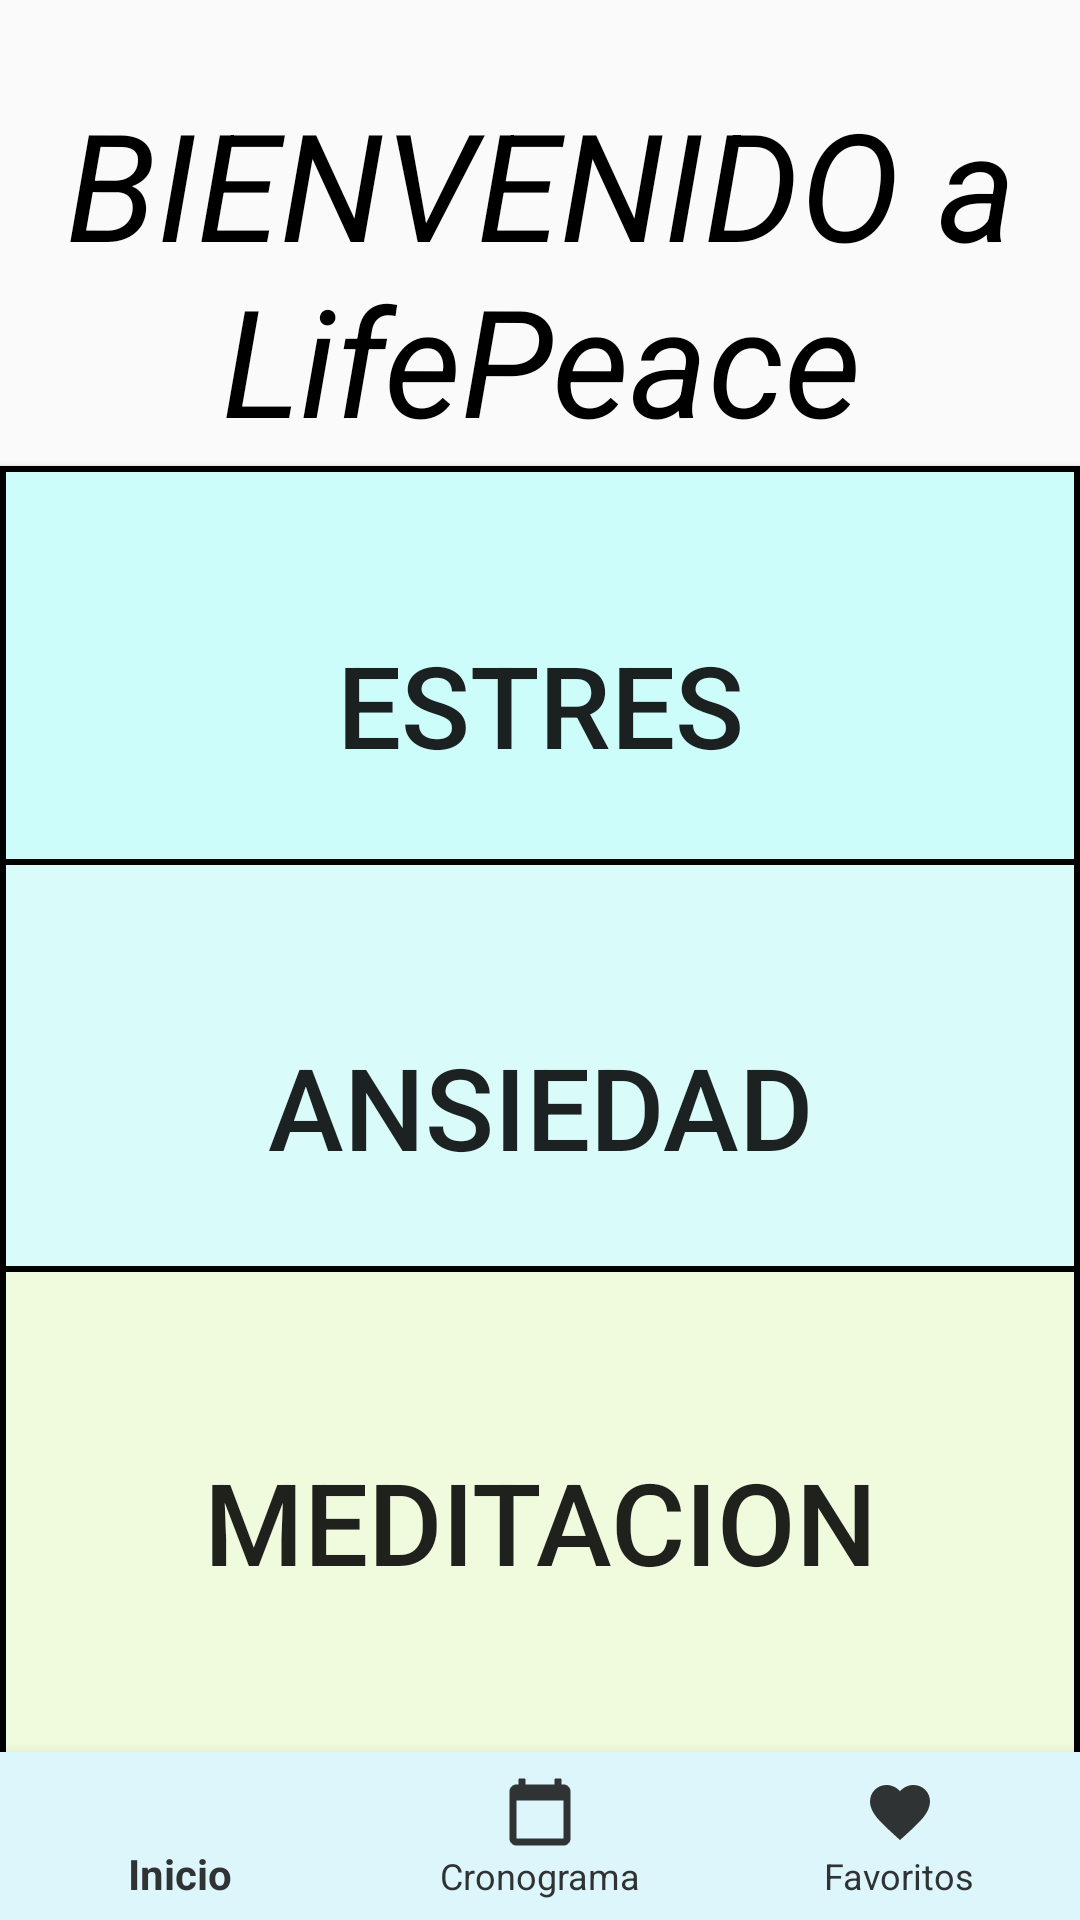

Produce the Android XML layout that renders to this screen, including the resource entries it uses.
<!-- AndroidManifest.xml: application theme Theme.LifePeace -->
<!-- res/layout/activity_main.xml -->
<?xml version="1.0" encoding="utf-8"?>
<androidx.constraintlayout.widget.ConstraintLayout
    xmlns:android="http://schemas.android.com/apk/res/android"
    xmlns:app="http://schemas.android.com/apk/res-auto"
    xmlns:tools="http://schemas.android.com/tools"
    android:layout_width="match_parent"
    android:layout_height="match_parent"
    tools:context=".ui.MainActivity"
    >
    <Button
        android:id="@+id/estrs"
        android:layout_width="match_parent"
        android:layout_height="159dp"
        android:background="@drawable/shape_borde_estres"
        android:hint="es"
        android:text="ESTRES"
        android:textSize="38sp"
        app:layout_constraintBottom_toBottomOf="parent"
        app:layout_constraintEnd_toEndOf="parent"
        app:layout_constraintHorizontal_bias="0.0"
        app:layout_constraintStart_toStartOf="parent"
        app:layout_constraintTop_toTopOf="parent"
        app:layout_constraintVertical_bias="0.323" />

    <Button
        android:id="@+id/ansiedad"
        android:layout_width="match_parent"
        android:layout_height="165dp"
        android:background="@drawable/shape_borde_ansiedad"
        android:text="ANSIEDAD"
        android:textSize="38sp"
        app:layout_constraintBottom_toBottomOf="parent"
        app:layout_constraintEnd_toEndOf="parent"
        app:layout_constraintHorizontal_bias="0.0"
        app:layout_constraintStart_toStartOf="parent"
        app:layout_constraintTop_toTopOf="parent"
        app:layout_constraintVertical_bias="0.603" />

    <Button
        android:id="@+id/meditacion"
        android:layout_width="match_parent"
        android:layout_height="170dp"
        android:background="@drawable/shape_borde_meditacion"
        android:text="MEDITACION"
        android:textSize="38sp"
        app:layout_constraintBottom_toBottomOf="parent"
        app:layout_constraintEnd_toEndOf="parent"
        app:layout_constraintHorizontal_bias="1.0"
        app:layout_constraintStart_toStartOf="parent"
        app:layout_constraintTop_toTopOf="parent"
        app:layout_constraintVertical_bias="0.882"
        android:layout_marginTop="63dp"/>

    <TextView
        android:id="@+id/textView"
        android:layout_width="368dp"
        android:layout_height="149dp"
        android:layout_marginTop="16dp"
        android:textStyle="italic"
        android:gravity="center"
        android:text="BIENVENIDO a LifePeace"
        android:textColor="@color/black"
        android:textSize="50sp"
        app:layout_constraintEnd_toEndOf="parent"
        app:layout_constraintStart_toStartOf="parent"
        app:layout_constraintTop_toTopOf="parent" />
    <FrameLayout
        android:layout_width="match_parent"
        android:layout_height="0dp"
        android:id="@+id/fragment_container"
        app:layout_constraintTop_toTopOf="parent"
        app:layout_constraintBottom_toTopOf="@+id/bnvMenu"
        />


    <com.google.android.material.bottomnavigation.BottomNavigationView
        android:id="@+id/bnvMenu"
        android:layout_width="match_parent"
        android:layout_height="wrap_content"
        android:background="@color/principal"
        app:layout_constraintBottom_toBottomOf="parent"
        app:layout_constraintEnd_toEndOf="parent"
        app:layout_constraintHorizontal_bias="1.0"
        app:layout_constraintStart_toStartOf="parent"
        app:menu="@menu/bnv_menu"
        app:itemIconTint="#303333"
        app:itemTextColor="#303333"
        />

</androidx.constraintlayout.widget.ConstraintLayout>
<!-- resources referenced by this layout -->
<resources>
  <color name="black">#FF000000</color>
  <color name="principal">#DCF6FC</color>
  <!-- drawable shape_borde_ansiedad (drawable) -->
  <?xml version="1.0" encoding="utf-8"?>
  <shape xmlns:android="http://schemas.android.com/apk/res/android">
      <stroke android:color="@color/black" android:width="2dp"/>
      <solid android:color="@color/ansiedad"/>
  
  </shape>
  <!-- drawable shape_borde_estres (drawable) -->
  <?xml version="1.0" encoding="utf-8"?>
  <shape xmlns:android="http://schemas.android.com/apk/res/android">
  <stroke android:color="@color/black" android:width="2dp"/>
   <solid android:color="@color/estres"/>
  
  </shape>
  <!-- drawable shape_borde_meditacion (drawable) -->
  <?xml version="1.0" encoding="utf-8"?>
  <shape xmlns:android="http://schemas.android.com/apk/res/android">
      <stroke android:color="@color/black" android:width="2dp"/>
      <solid android:color="@color/meditacion"/>
  
  </shape>
  <style name="Theme.LifePeace" parent="Theme.AppCompat.DayNight">
          
          <item name="colorPrimary">@color/SegundoAnsiedad</item>
          <item name="colorPrimaryVariant">@color/SegundoAnsiedad</item>
          
          <item name="colorSecondary">@color/teal_200</item>
          <item name="colorSecondaryVariant">@color/teal_700</item>
          <item name="colorOnSecondary">@color/black</item>
          
          <item name="android:statusBarColor" tools:targetApi="l">?attr/colorPrimaryVariant</item>
          
  
      </style>
  <color name="ansiedad">#D9FBF9</color>
  <color name="estres">#CDFDFB</color>
  <color name="meditacion">#F0FADD</color>
  <color name="SegundoAnsiedad">#5BACA7</color>
  <color name="teal_200">#FF03DAC5</color>
  <color name="teal_700">#FF018786</color>
</resources>
